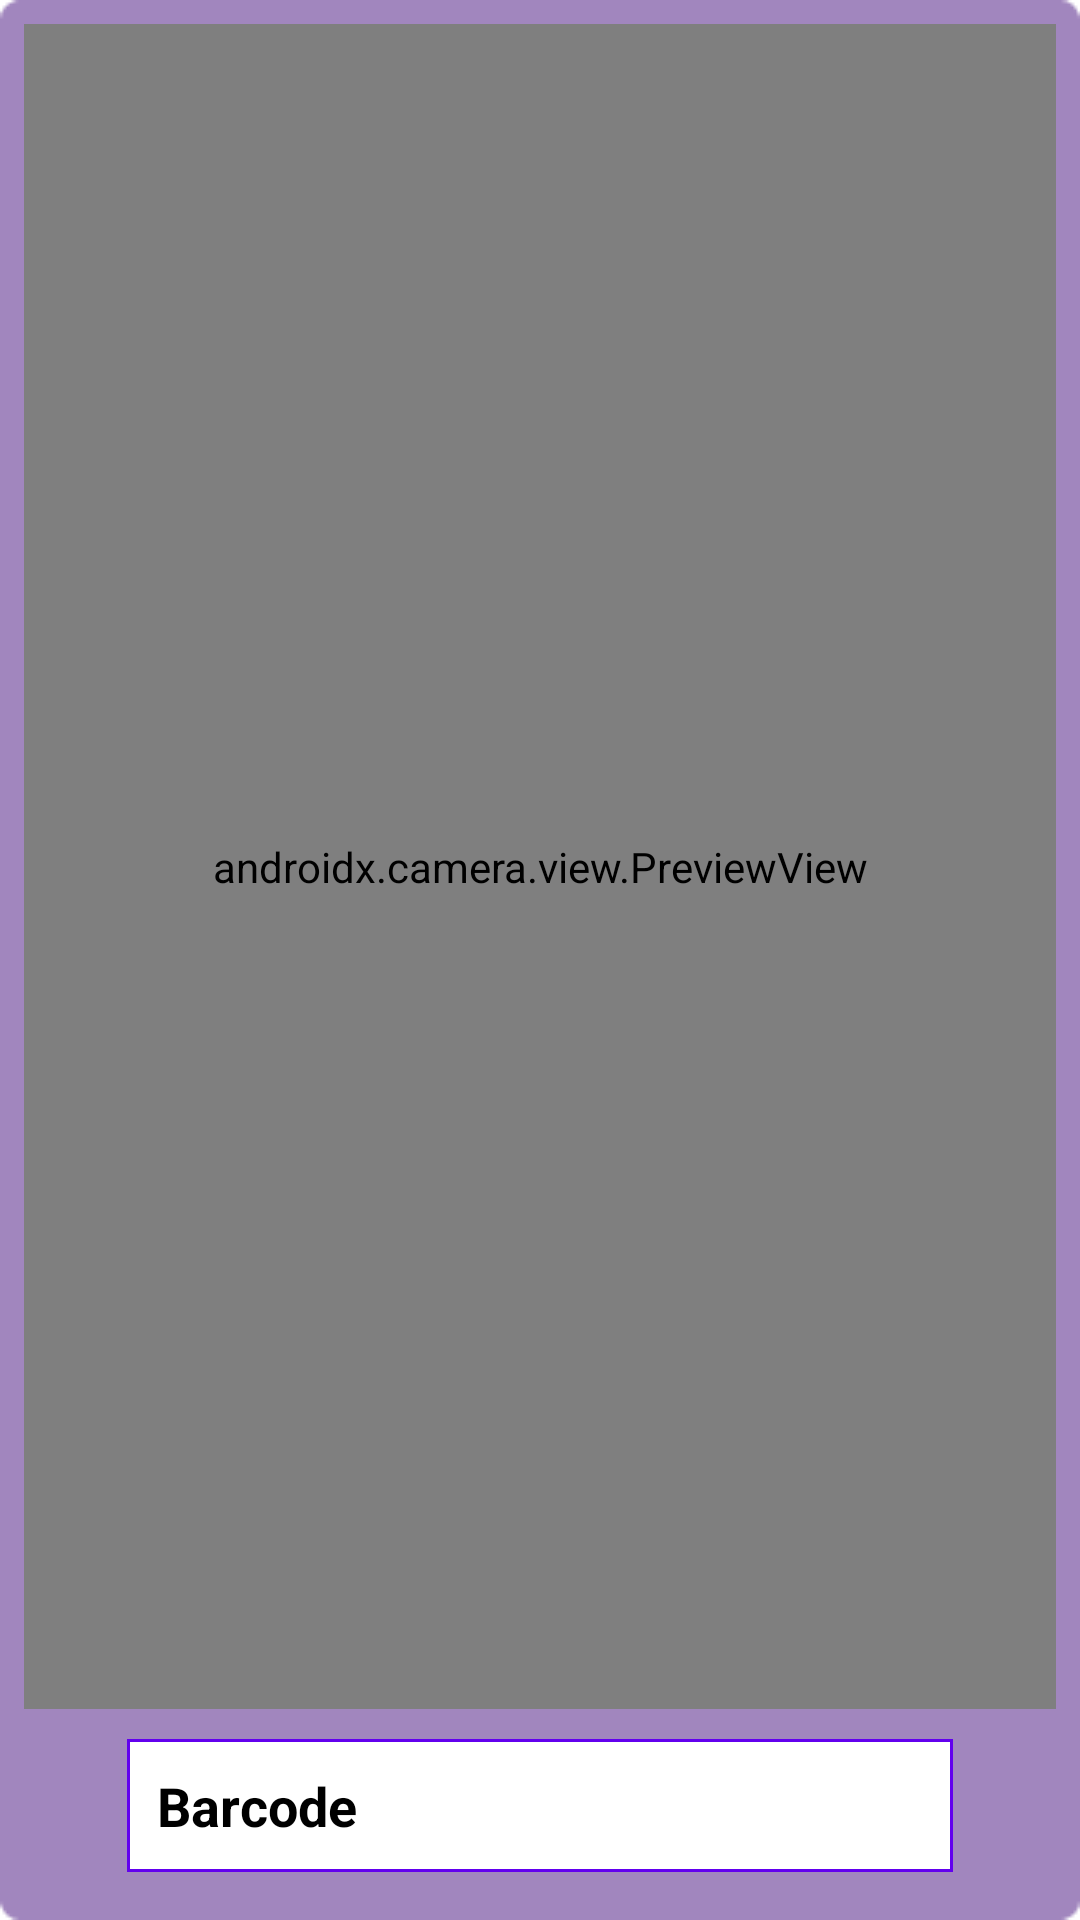

The Android layout XML behind this screen, and the referenced resources:
<!-- AndroidManifest.xml: application theme Theme.InventoryManagementSystem -->
<!-- res/layout/activity_barcode_scanner.xml -->
<?xml version="1.0" encoding="utf-8"?>
<androidx.constraintlayout.widget.ConstraintLayout xmlns:android="http://schemas.android.com/apk/res/android"
    xmlns:app="http://schemas.android.com/apk/res-auto"
    xmlns:tools="http://schemas.android.com/tools"
    android:layout_width="match_parent"
    android:layout_height="match_parent"
    android:background="@drawable/bg"
    android:orientation="vertical"
    android:padding="8dp"
    tools:context=".views.IMSBarcodeScanner">
    <androidx.camera.view.PreviewView
        android:id="@+id/cameraView"
        android:layout_width="match_parent"
        android:layout_height="0dp"
        app:layout_constraintStart_toStartOf="@id/scanGuidelineStart"
        app:layout_constraintEnd_toStartOf="@id/scanGuidelineEnd"
        app:layout_constraintTop_toTopOf="@id/scanGuidelineTop"
        app:layout_constraintBottom_toTopOf="@id/scanGuidelineBottom"/>


    <TextView
        android:id="@+id/idTVBarcode"
        android:layout_width="0dp"
        android:layout_height="wrap_content"
        android:layout_marginTop="10dp"
        android:padding="10dp"
        android:background="@drawable/edit_text_border_2"
        android:textColor="@color/black"
        android:textSize="18sp"
        android:textStyle="bold"
        android:text="Barcode"
        app:layout_constraintEnd_toStartOf="@id/scanGuidelineEnd"
        app:layout_constraintStart_toEndOf="@id/scanGuidelineStart"
        app:layout_constraintTop_toBottomOf="@id/cameraView"/>

    <androidx.constraintlayout.widget.Guideline
        android:id="@+id/scanGuidelineStart"
        android:layout_width="wrap_content"
        android:layout_height="wrap_content"
        android:orientation="vertical"
        app:layout_constraintGuide_percent=".10"/>

    <androidx.constraintlayout.widget.Guideline
        android:id="@+id/scanGuidelineEnd"
        android:layout_width="wrap_content"
        android:layout_height="wrap_content"
        android:orientation="vertical"
        app:layout_constraintGuide_percent=".90"/>

    <androidx.constraintlayout.widget.Guideline
        android:id="@+id/scanGuidelineTop"
        android:layout_width="wrap_content"
        android:layout_height="wrap_content"
        android:orientation="horizontal"
        app:layout_constraintGuide_percent="0" />

    <androidx.constraintlayout.widget.Guideline
        android:id="@+id/scanGuidelineBottom"
        android:layout_width="wrap_content"
        android:layout_height="wrap_content"
        android:orientation="horizontal"
        app:layout_constraintGuide_percent=".9" />

</androidx.constraintlayout.widget.ConstraintLayout>
<!-- resources referenced by this layout -->
<resources>
  <color name="black">#FF000000</color>
  <!-- drawable bg: png bitmap (drawable, 2599 bytes) -->
  <!-- drawable edit_text_border_2 (drawable) -->
  <?xml version="1.0" encoding="utf-8"?>
  <shape xmlns:android="http://schemas.android.com/apk/res/android"
      android:shape="rectangle">
  
      <solid
          android:color="@android:color/white" />
      
      
      
      
      
      <stroke
          android:color="@color/colorPrimary"
          android:width="1dp" />
  </shape>
  <style name="Theme.InventoryManagementSystem" parent="Theme.MaterialComponents.DayNight.DarkActionBar">
          
          <item name="colorPrimary">#000080</item>
          <item name="colorPrimaryVariant">#000080</item>
          <item name="colorOnPrimary">@color/teal_200</item>
          
          <item name="colorSecondary">@color/teal_200</item>
          <item name="colorSecondaryVariant">@color/teal_700</item>
          <item name="colorOnSecondary">@color/black</item>
          
          <item name="android:statusBarColor">?attr/colorPrimaryVariant</item>
          
          <item name="background">@color/teal_200</item>
      </style>
  <color name="teal_200">#FF03DAC5</color>
  <color name="teal_700">#FF018786</color>
  <!-- not gathered from this repository: default colours our renderer supplied (Android Studio template values) -->
  <color name="colorPrimary">#FF6200EE</color>
</resources>
